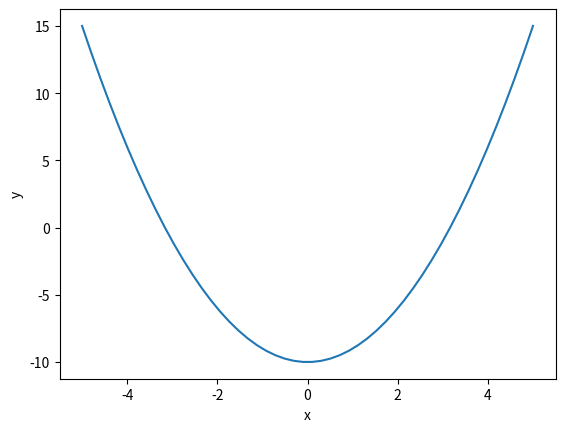

Here is the Python script that generated this plot:
import numpy as np
import matplotlib.pyplot as plt
x= np. linspace(-5,5)
y = x**2 - 10

plt.plot(x,y)
plt.xlabel('x')
plt.ylabel('y')
plt.show()